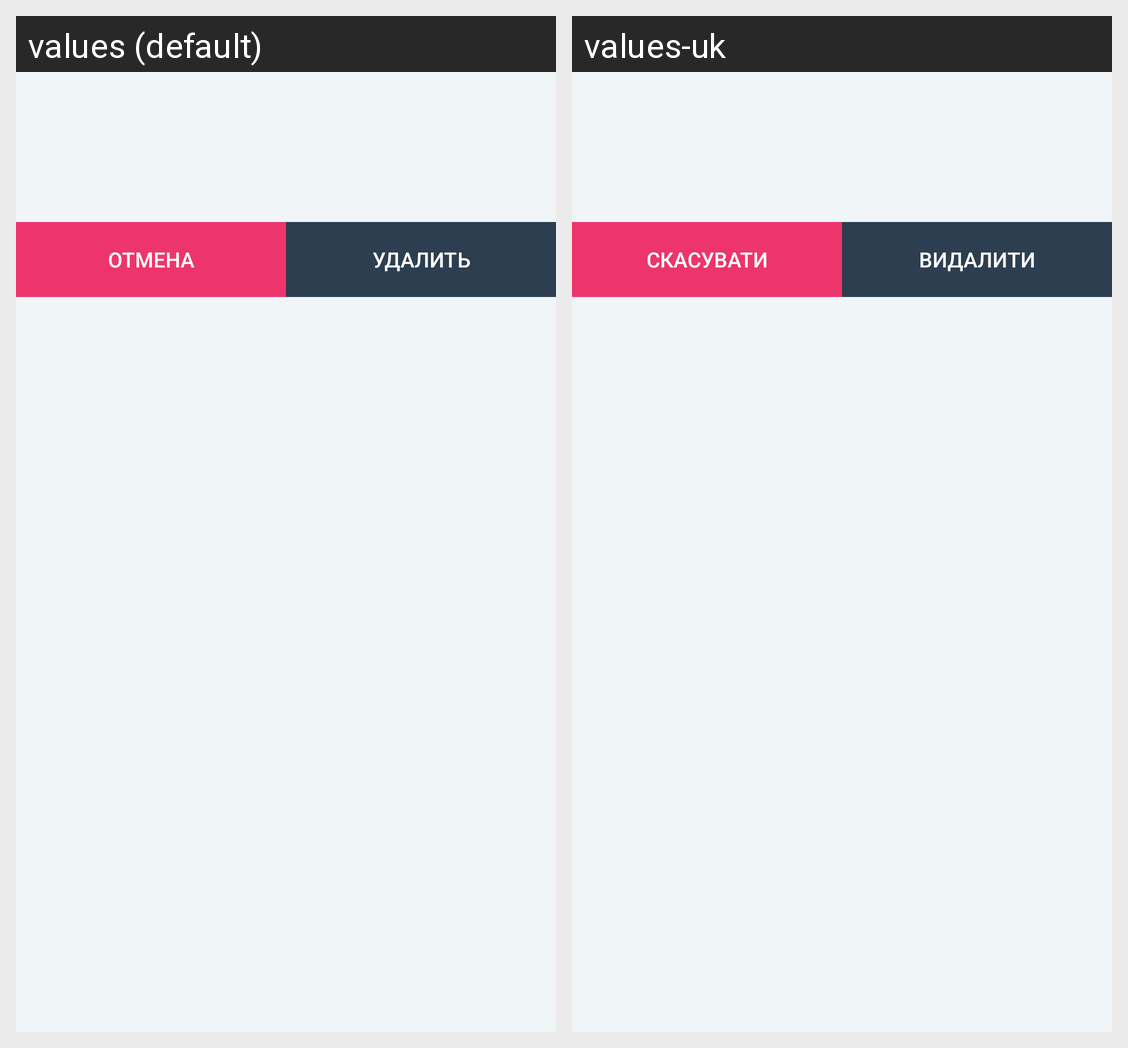

Here is an Android app screen in its default locale and in the app's own translations. Write out the translated-string differences for the strings that appear on this screen.
Android screen res/layout/dialog_delete.xml rendered under 2 locales, left to right: values (default), values-uk. Device: Nexus 5 (rendered at 1080×1920; each locale shown at half size, 540×960, under a caption strip naming it); theme AppTheme.
Strings drawn on this screen, with the default value and each locale's value (text and hints the layout hard-codes, and strings that could not be matched under every locale, appear in the picture but are not listed):

dialog_delete_cancel
  values: Отмена
  values-uk: Скасувати

dialog_delete_remove
  values: Удалить
  values-uk: Видалити
